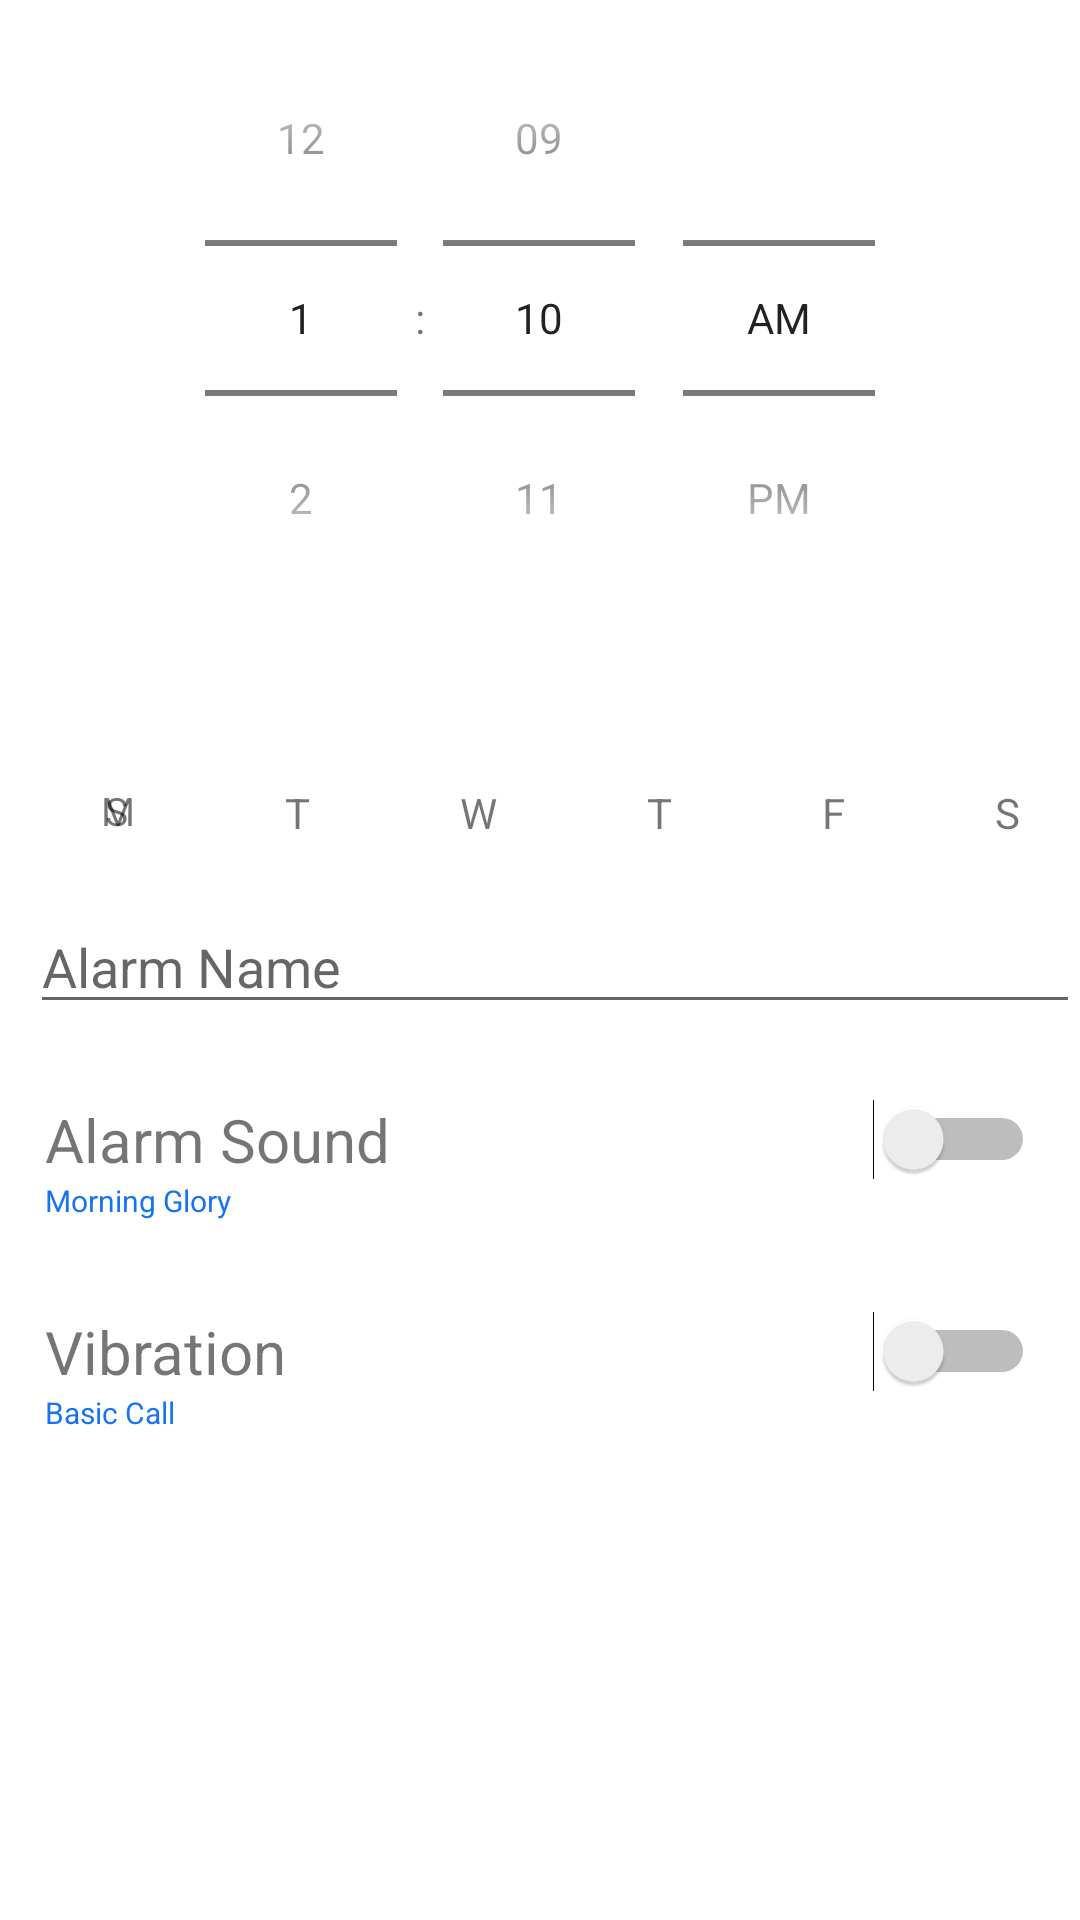

The Android layout XML behind this screen, and the referenced resources:
<!-- AndroidManifest.xml: application theme Theme.AlarmAndTime -->
<!-- res/layout/activity_alarm_set.xml -->
<?xml version="1.0" encoding="utf-8"?>
<RelativeLayout xmlns:android="http://schemas.android.com/apk/res/android"
    xmlns:app="http://schemas.android.com/apk/res-auto"
    xmlns:tools="http://schemas.android.com/tools"
    android:layout_width="match_parent"
    android:layout_height="match_parent"
    tools:context=".AlarmSet">

    <RelativeLayout
        android:layout_width="match_parent"
        android:layout_height="250dp"
        android:id="@+id/relative_time_set">

        <TimePicker
            android:id="@+id/alarm_time_picker"
            android:layout_width="match_parent"
            android:layout_height="300dp"
            android:timePickerMode="spinner"
            android:layout_centerVertical="true"
            android:layout_centerHorizontal="true"
            />

    </RelativeLayout>

    <RelativeLayout
        android:layout_below="@id/relative_time_set"
        android:layout_width="match_parent"
        android:layout_height="500dp">

        <RelativeLayout
            android:layout_marginStart="15dp"
            android:id="@+id/linear"
            android:layout_width="match_parent"
            android:layout_height="50dp"
            android:orientation="horizontal">
            <RelativeLayout
                android:layout_centerHorizontal="true"
                android:layout_centerVertical="true"
                android:layout_width="wrap_content"
                android:layout_height="wrap_content">

                <TextView
                    android:id="@+id/sun"
                    android:layout_width="27dp"
                    android:layout_height="27dp"
                    android:textSize="13sp"
                    android:text="S"
                    android:layout_marginStart="20dp"

                    />
                <TextView
                    android:id="@+id/mon"
                    android:layout_width="wrap_content"
                    android:layout_height="wrap_content"
                    android:text="M"
                    android:layout_toLeftOf="@+id/tue"
                    android:layout_marginStart="50dp"
                    android:textSize="13sp"
                    />
                <TextView
                    android:id="@+id/tue"
                    android:layout_width="wrap_content"
                    android:layout_height="wrap_content"
                    android:text="T"
                    android:layout_toLeftOf="@+id/wed"
                    android:layout_marginStart="50dp"
                    />
                <TextView
                    android:id="@+id/wed"
                    android:layout_width="wrap_content"
                    android:layout_height="wrap_content"
                    android:text="W"
                    android:layout_toLeftOf="@+id/thu"
                    android:layout_marginStart="50dp"
                    />
                <TextView
                    android:id="@+id/thu"
                    android:layout_width="wrap_content"
                    android:layout_height="wrap_content"
                    android:text="T"
                    android:layout_toLeftOf="@+id/fri"
                    android:layout_marginStart="50dp"
                    />
                <TextView
                    android:id="@+id/fri"
                    android:layout_width="wrap_content"
                    android:layout_height="wrap_content"
                    android:text="F"
                    android:layout_toLeftOf="@+id/sat"
                    android:layout_marginStart="50dp"
                    />
                <TextView
                    android:id="@+id/sat"
                    android:layout_width="wrap_content"
                    android:layout_height="wrap_content"
                    android:text="S"
                    android:layout_alignParentEnd="true"
                    android:layout_marginEnd="20dp"
                    android:layout_marginStart="50dp"
                    />
            </RelativeLayout>


        </RelativeLayout>

        <EditText
            android:layout_below="@id/linear"
            android:layout_marginStart="10dp"
            android:layout_width="match_parent"
            android:layout_height="wrap_content"
            android:hint="Alarm Name"
            android:id="@+id/Alarm_name"
            />

        <RelativeLayout
            android:padding="15dp"
            android:id="@+id/relative_for_sound"
            android:layout_marginTop="10dp"
            android:layout_below="@id/Alarm_name"
            android:layout_width="match_parent"
            android:layout_height="wrap_content">
            <TextView
                android:id="@+id/title_alarm_name"
                android:layout_width="wrap_content"
                android:layout_height="wrap_content"
                android:text="Alarm Sound"
                android:textSize="20dp"
                />
            <TextView
                android:layout_below="@+id/title_alarm_name"
                android:layout_width="wrap_content"
                android:layout_height="wrap_content"
                android:text="Morning Glory"
                android:textSize="10dp"
                android:textColor="@color/alarm"
                />
            <Switch
                android:layout_width="wrap_content"
                android:layout_height="wrap_content"
                android:layout_alignParentEnd="true"
                tools:ignore="UseSwitchCompatOrMaterialXml" />
        </RelativeLayout>

        <RelativeLayout
            android:padding="15dp"
            android:layout_below="@id/relative_for_sound"
            android:layout_width="match_parent"
            android:layout_height="wrap_content">
            <TextView
                android:id="@+id/title_alarm_vib"
                android:layout_width="wrap_content"
                android:layout_height="wrap_content"
                android:text="Vibration"
                android:textSize="20dp"
                />
            <TextView
                android:layout_below="@+id/title_alarm_vib"
                android:layout_width="wrap_content"
                android:layout_height="wrap_content"
                android:text="Basic Call"
                android:textSize="10dp"
                android:textColor="@color/alarm"
                />
            <Switch
                android:layout_width="wrap_content"
                android:layout_height="wrap_content"
                android:layout_alignParentEnd="true"
                tools:ignore="UseSwitchCompatOrMaterialXml" />
        </RelativeLayout>


    </RelativeLayout>

</RelativeLayout>
<!-- resources referenced by this layout -->
<resources>
  <color name="alarm">#1674F3</color>
  <style name="Theme.AlarmAndTime" parent="Theme.MaterialComponents.DayNight.DarkActionBar">
          
          <item name="colorPrimary">@color/purple_500</item>
          <item name="colorPrimaryVariant">@color/purple_700</item>
          <item name="colorOnPrimary">@color/white</item>
          
          <item name="colorSecondary">@color/teal_200</item>
          <item name="colorSecondaryVariant">@color/teal_700</item>
          <item name="colorOnSecondary">@color/black</item>
          
          <item name="android:statusBarColor">?attr/colorPrimaryVariant</item>
          
      </style>
  <color name="purple_500">#000000</color>
  <color name="purple_700">#000000</color>
  <color name="white">#FFFFFFFF</color>
  <color name="teal_200">#FF03DAC5</color>
  <color name="teal_700">#FF018786</color>
  <color name="black">#FF000000</color>
</resources>
